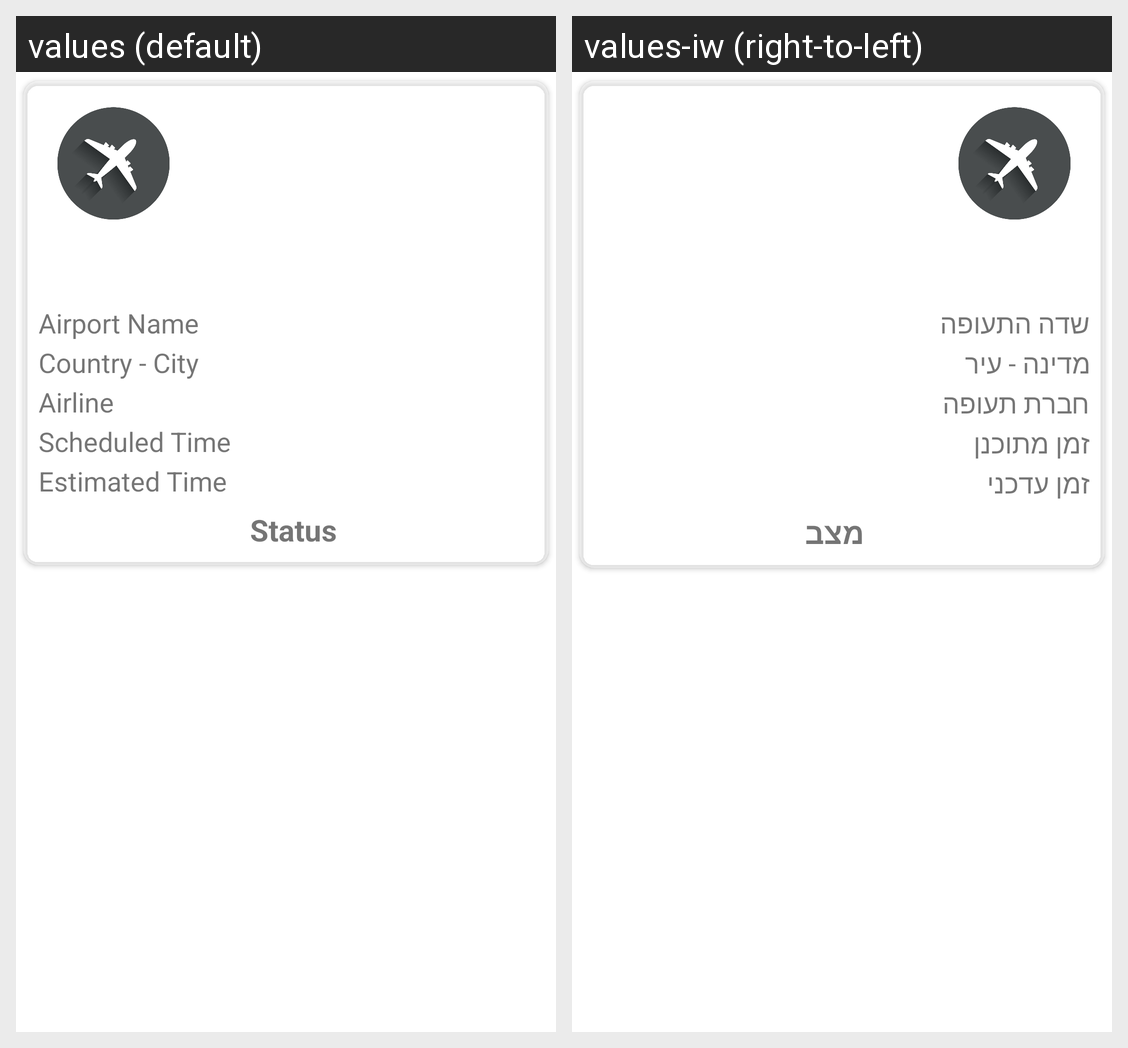

Strings drawn on this Android screen and how each of the app's shown locales translates them:
Android screen res/layout/details_flight_layout.xml rendered under 2 locales, left to right: values (default), values-iw (right-to-left). Device: Nexus 5 (rendered at 1080×1920; each locale shown at half size, 540×960, under a caption strip naming it); theme Theme.SkyStar.
Strings drawn on this screen, with the default value and each locale's value (text and hints the layout hard-codes, and strings that could not be matched under every locale, appear in the picture but are not listed):

airport_name
  values: Airport Name
  values-iw: שדה התעופה

country_city
  values: Country - City
  values-iw: מדינה - עיר

airline
  values: Airline
  values-iw: חברת תעופה

scheduled_time
  values: Scheduled Time
  values-iw: זמן מתוכנן

estimated_time
  values: Estimated Time
  values-iw: זמן עדכני

flight_status
  values: Status
  values-iw: מצב
